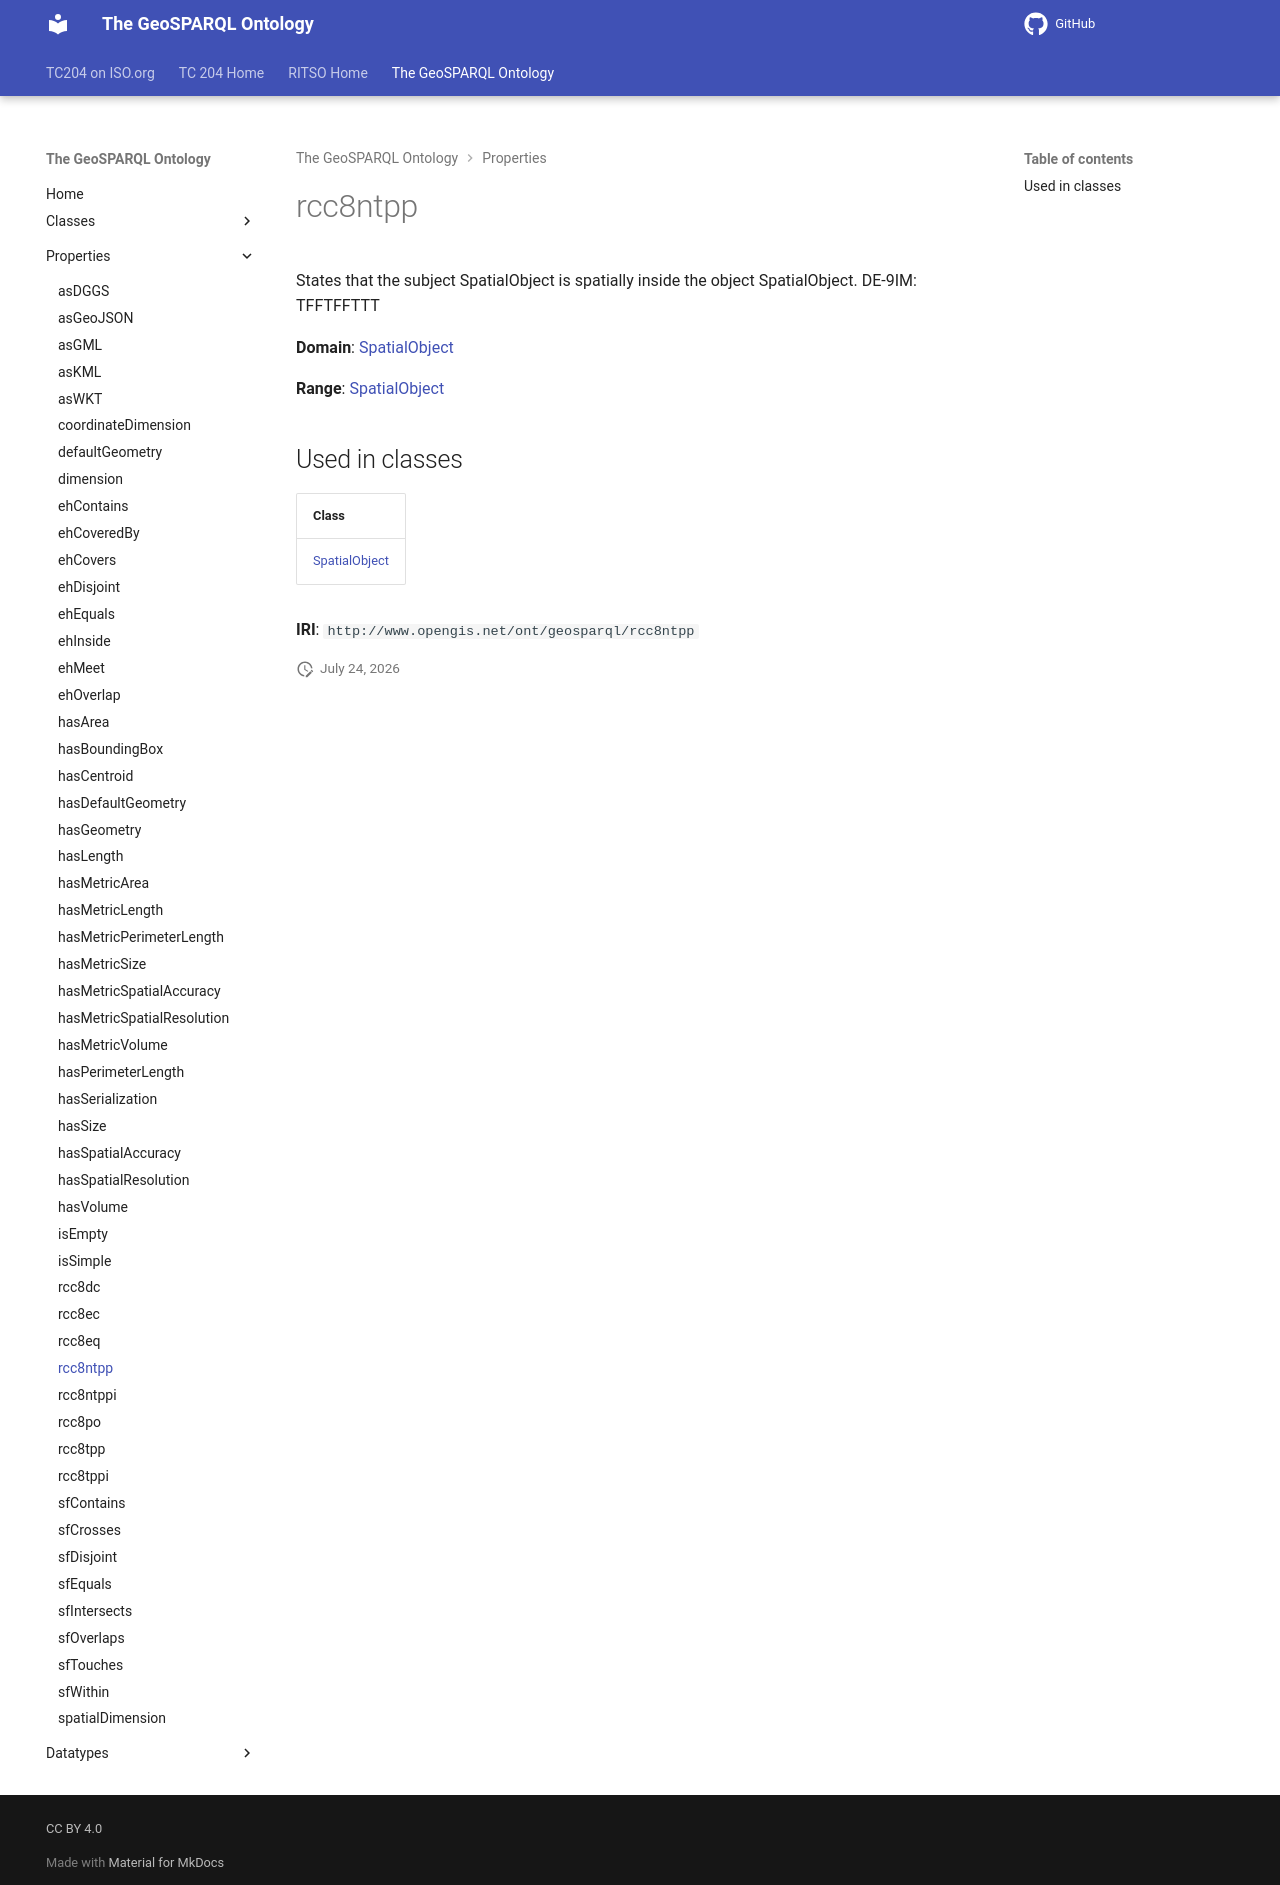

repository: ISO-TC204/ontology-import-geo · page: 2026-07-24_01-59-13/properties/rcc8ntpp/index.html · generator: mkdocs

# rcc8ntpp

States that the subject SpatialObject is spatially inside the object SpatialObject. DE-9IM: TFFTFFTTT

**Domain**: [SpatialObject](../classes/SpatialObject.md)

**Range**: [SpatialObject](../classes/SpatialObject.md)

## Used in classes

| Class |
|-------|
| [SpatialObject](../classes/SpatialObject.md) |

**IRI**: `http://www.opengis.net/ont/geosparql/rcc8ntpp`
